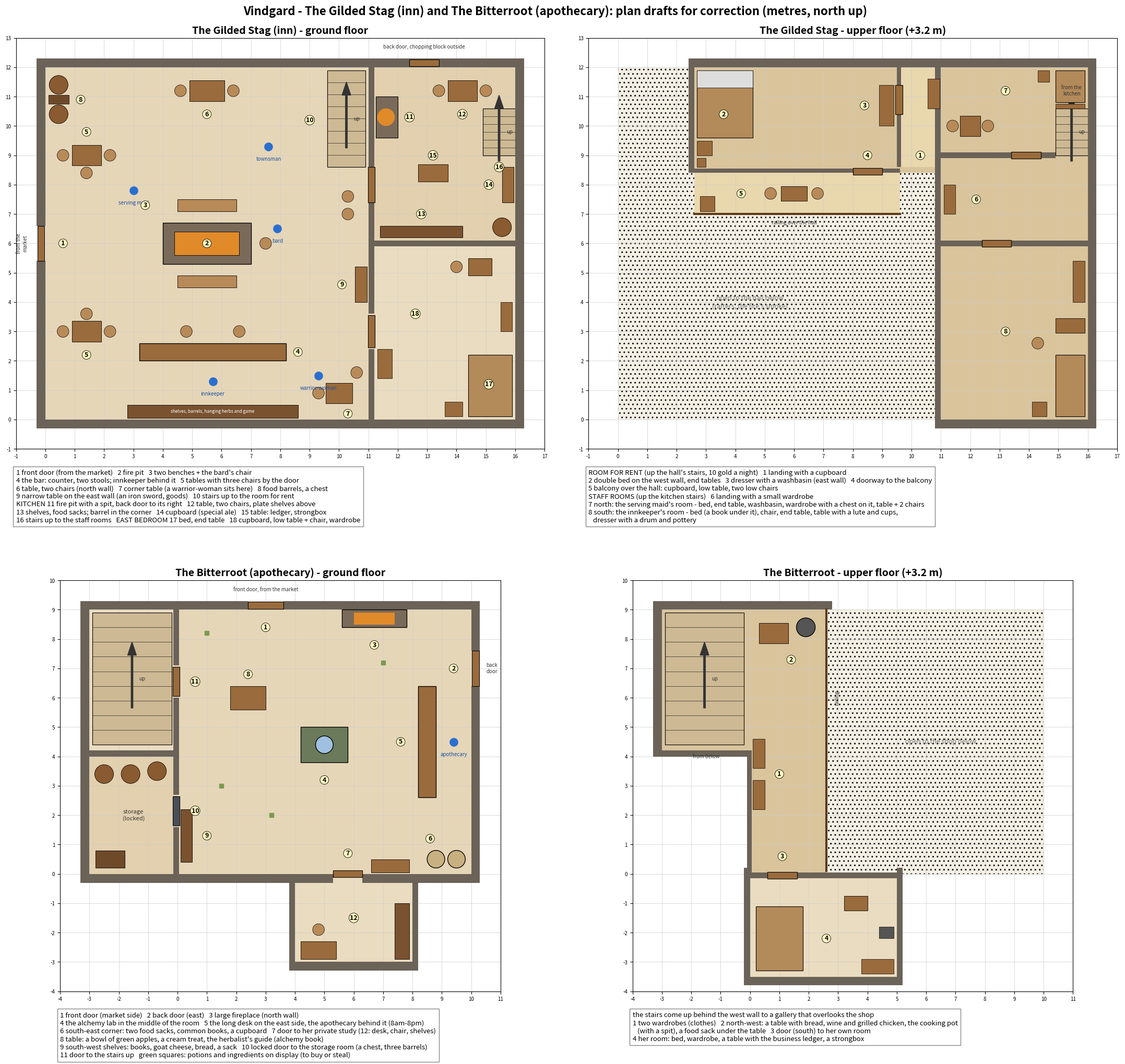

This figure's Python source: (Note: this script raises an exception after producing the figure.)
# The Gilded Stag (inn) and The Bitterroot (apothecary) - interior plan drafts for review, after UESP's descriptions of
# the Bannered Mare and Arcadia's Cauldron. Metres, x east, y north; upper floors at +3.2 m.
# Run: python3 docs/maps/draw_inn_shop.py -> docs/maps/inn_shop_plan_draft.png
import matplotlib
matplotlib.use("Agg")
import matplotlib.pyplot as plt
from matplotlib.patches import Rectangle, Circle, FancyArrow

STONE, FLOOR, UPF, WOOD, GREEN, IRON, FIRE = "#6b6258", "#e6d6b8", "#d9c49c", "#9a6b3c", "#7c9a5a", "#4a4f57", "#e08a2a"
fig, axs = plt.subplots(2, 2, figsize=(22, 21))

def setup(ax, title, xr, yr):
    ax.set_title(title, fontsize=14, weight="bold"); ax.set_aspect("equal")
    ax.set_xlim(*xr); ax.set_ylim(*yr); ax.grid(True, color="#ccc", lw=0.5)
    ax.set_xticks(range(xr[0], xr[1] + 1, 1)); ax.set_yticks(range(yr[0], yr[1] + 1, 1)); ax.tick_params(labelsize=7)
def rect(ax, x0, y0, x1, y1, fc, ec="k", lw=0.8, z=1, hatch=None, a=1.0):
    ax.add_patch(Rectangle((x0, y0), x1 - x0, y1 - y0, fc=fc, ec=ec, lw=lw, zorder=z, hatch=hatch, alpha=a))
def wall(ax, x0, y0, x1, y1): rect(ax, x0, y0, x1, y1, STONE, STONE, 0, 3)
def label(ax, x, y, n): ax.text(x, y, str(n), ha="center", va="center", fontsize=9, weight="bold", zorder=9,
                                bbox=dict(boxstyle="circle,pad=0.15", fc="#fff8c0", ec="k", lw=0.6))
def note(ax, x, y, s, fs=8, c="#333", rot=0): ax.text(x, y, s, ha="center", va="center", fontsize=fs, color=c, zorder=8, rotation=rot)
def door(ax, x, y, horiz, w=1.1, c=WOOD): rect(ax, x - (w / 2 if horiz else 0.12), y - (0.12 if horiz else w / 2), x + (w / 2 if horiz else 0.12), y + (0.12 if horiz else w / 2), c, "k", 0.8, 5)
def table(ax, x, y, w=1.0, d=0.7): rect(ax, x - w / 2, y - d / 2, x + w / 2, y + d / 2, WOOD, "k", 0.6, 5)
def chair(ax, x, y): ax.add_patch(Circle((x, y), 0.2, fc="#b88a58", ec="k", lw=0.5, zorder=5))
def bench(ax, x, y, l=2.0, horiz=True): rect(ax, x - (l / 2 if horiz else 0.2), y - (0.2 if horiz else l / 2), x + (l / 2 if horiz else 0.2), y + (0.2 if horiz else l / 2), "#b88a58", "k", 0.6, 5)
def barrel(ax, x, y): ax.add_patch(Circle((x, y), 0.32, fc="#8a5a30", ec="k", lw=0.6, zorder=5))
def person(ax, x, y, name): ax.plot([x], [y], marker="o", ms=11, color="#2a6fd0", zorder=9); note(ax, x, y - 0.42, name, 7, "#1a4fa0")
def stairs(ax, x0, y0, x1, y1, n, up):
    rect(ax, x0, y0, x1, y1, "#cdb994", "k", 0.8, 2)
    for i in range(1, n):
        if up in "NS": y = y0 + (y1 - y0) * i / n; ax.plot([x0, x1], [y, y], color="k", lw=0.4, zorder=3)
        else: x = x0 + (x1 - x0) * i / n; ax.plot([x, x], [y0, y1], color="k", lw=0.4, zorder=3)
    d = {"N": (0, 1), "S": (0, -1), "E": (1, 0), "W": (-1, 0)}[up]; cx, cy = (x0 + x1) / 2, (y0 + y1) / 2
    ax.add_patch(FancyArrow(cx - d[0] * 1.0, cy - d[1] * 1.0, d[0] * 1.8, d[1] * 1.8, width=0.06, head_width=0.3, color="#333", zorder=4))
    note(ax, cx + 0.35 * (1 if up in "NS" else 0), cy + 0.35 * (0 if up in "NS" else 1), "up", 7)
def legend(ax, text): ax.text(0.0, -0.05, text, transform=ax.transAxes, fontsize=9.5, va="top", zorder=10, bbox=dict(fc="white", ec="#888"))

# ================================================================== the inn, ground floor
ax = axs[0][0]; setup(ax, "The Gilded Stag (inn) - ground floor", (-1, 17), (-1, 13))
rect(ax, 0, 0, 11, 12, FLOOR, None, 0, 0); rect(ax, 11, 6, 16, 12, "#e2d0ae", None, 0, 0); rect(ax, 11, 0, 16, 6, "#eadcc0", None, 0, 0)
for (a, b, c, d) in ((-0.3, -0.3, 16.3, 0), (-0.3, 12, 16.3, 12.3), (-0.3, -0.3, 0, 5.4), (-0.3, 6.6, 0, 12.3), (16, -0.3, 16.3, 12.3),
                     (11, 0, 11.2, 2.4), (11, 3.6, 11.2, 7.4), (11, 8.6, 11.2, 12), (11.2, 5.9, 16, 6.1)):
    wall(ax, a, b, c, d)
door(ax, -0.15, 6, False, 1.2); label(ax, 0.6, 6, 1); note(ax, -0.8, 6, "from the\nmarket", 7, rot=90)
# common room
rect(ax, 4.0, 5.3, 7.0, 6.7, "#7a6a5a", "k", 1, 4); ax.add_patch(Rectangle((4.4, 5.6), 2.2, 0.8, fc=FIRE, ec="k", lw=0.6, zorder=5)); label(ax, 5.5, 6, 2)
bench(ax, 5.5, 7.3); bench(ax, 5.5, 4.7); chair(ax, 7.5, 6); person(ax, 7.9, 6.5, "bard"); label(ax, 3.4, 7.3, 3)
rect(ax, 3.2, 2.0, 8.2, 2.6, WOOD, "k", 1, 5); chair(ax, 4.8, 3.0); chair(ax, 6.6, 3.0); person(ax, 5.7, 1.3, "innkeeper"); label(ax, 8.6, 2.3, 4)
rect(ax, 2.8, 0.05, 8.6, 0.5, "#7a5230", "k", 0.6, 4); note(ax, 5.7, 0.28, "shelves, barrels, hanging herbs and game", 6, "white")
table(ax, 1.4, 3.0); chair(ax, 1.4, 3.6); chair(ax, 0.6, 3.0); chair(ax, 2.2, 3.0); label(ax, 1.4, 2.2, 5)
table(ax, 1.4, 9.0); chair(ax, 1.4, 8.4); chair(ax, 0.6, 9.0); chair(ax, 2.2, 9.0); label(ax, 1.4, 9.8, 5)
table(ax, 5.5, 11.2, 1.2); chair(ax, 4.6, 11.2); chair(ax, 6.4, 11.2); label(ax, 5.5, 10.4, 6)
table(ax, 10.0, 0.9, 0.9); chair(ax, 9.3, 0.9); chair(ax, 10.6, 1.6); person(ax, 9.3, 1.5, "warrior-woman"); label(ax, 10.3, 0.2, 7)
barrel(ax, 0.45, 10.4); barrel(ax, 0.45, 11.4); rect(ax, 0.1, 10.75, 0.8, 11.05, "#6e4a2a", "k", 0.5, 5); label(ax, 1.2, 10.9, 8)
rect(ax, 10.55, 4.0, 10.95, 5.2, WOOD, "k", 0.6, 5); label(ax, 10.1, 4.6, 9)
stairs(ax, 9.6, 8.6, 10.9, 11.9, 8, "N"); label(ax, 9.0, 10.2, 10)
chair(ax, 10.3, 7.6); chair(ax, 10.3, 7.0)
person(ax, 3.0, 7.8, "serving maid"); person(ax, 7.6, 9.3, "townsman")
# kitchen
door(ax, 11.1, 8.0, False, 1.2)
rect(ax, 11.25, 9.6, 12.0, 11.0, "#7a6a5a", "k", 0.8, 4); ax.add_patch(Circle((11.6, 10.3), 0.3, fc=FIRE, zorder=5)); label(ax, 12.4, 10.3, 11)
door(ax, 12.9, 12.15, True, 1.0); note(ax, 12.9, 12.7, "back door, chopping block outside", 7)
table(ax, 14.2, 11.2); chair(ax, 13.4, 11.2); chair(ax, 15.0, 11.2); label(ax, 14.2, 10.4, 12)
rect(ax, 11.4, 6.2, 14.2, 6.6, "#7a5230", "k", 0.6, 5); barrel(ax, 15.55, 6.55); label(ax, 12.8, 7.0, 13)
rect(ax, 15.55, 7.4, 15.95, 8.6, WOOD, "k", 0.6, 5); label(ax, 15.1, 8.0, 14)
table(ax, 13.2, 8.4, 1.0, 0.6); label(ax, 13.2, 9.0, 15)
stairs(ax, 14.9, 9.0, 16.0, 10.6, 6, "N"); label(ax, 15.45, 8.6, 16)
# the east bedroom
door(ax, 11.1, 3.0, False, 1.1)
rect(ax, 14.4, 0.1, 15.9, 2.2, "#b38a5a", "k", 0.8, 5); label(ax, 15.1, 1.2, 17)
rect(ax, 13.6, 0.1, 14.2, 0.6, WOOD, "k", 0.5, 5); rect(ax, 15.5, 3.0, 15.9, 4.0, WOOD, "k", 0.5, 5)
table(ax, 14.8, 5.2, 0.8, 0.6); chair(ax, 14.0, 5.2); rect(ax, 11.3, 1.4, 11.8, 2.4, WOOD, "k", 0.5, 5); label(ax, 12.6, 3.6, 18)
legend(ax, "1 front door (from the market)   2 fire pit   3 two benches + the bard's chair\n"
           "4 the bar: counter, two stools; innkeeper behind it   5 tables with three chairs by the door\n"
           "6 table, two chairs (north wall)   7 corner table (a warrior-woman sits here)   8 food barrels, a chest\n"
           "9 narrow table on the east wall (an iron sword, goods)   10 stairs up to the room for rent\n"
           "KITCHEN 11 fire pit with a spit, back door to its right   12 table, two chairs, plate shelves above\n"
           "13 shelves, food sacks; barrel in the corner   14 cupboard (special ale)   15 table: ledger, strongbox\n"
           "16 stairs up to the staff rooms   EAST BEDROOM 17 bed, end table   18 cupboard, low table + chair, wardrobe")

# ================================================================== the inn, upper floor
ax = axs[0][1]; setup(ax, "The Gilded Stag - upper floor (+3.2 m)", (-1, 17), (-1, 13))
rect(ax, 0, 0, 11, 12, "#f4efe4", None, 0, 0, hatch="..")
note(ax, 4.5, 4, "open to the hall below\n(rafters, the fire's smoke)", 9, "#777")
rect(ax, 2.6, 8.4, 11, 12, UPF, None, 0, 1); rect(ax, 2.6, 7.0, 9.6, 8.4, "#e9d7ae", None, 0, 1); rect(ax, 9.6, 8.6, 11, 12, "#e9d7ae", None, 0, 1)
for (a, b, c, d) in ((2.4, 8.4, 2.6, 12.3), (2.4, 12, 11.2, 12.3), (2.6, 8.4, 8.0, 8.55), (9.0, 8.4, 9.6, 8.55), (9.5, 8.6, 9.65, 10.4), (9.5, 11.4, 9.65, 12)):
    wall(ax, a, b, c, d)
ax.plot([2.6, 9.6], [7.0, 7.0], color="#5a3a1a", lw=3, zorder=4); note(ax, 6.0, 6.7, "railing over the hall", 7)
label(ax, 10.3, 9.0, 1); rect(ax, 10.55, 10.6, 10.95, 11.6, WOOD, "k", 0.5, 5)
door(ax, 9.57, 10.9, False, 1.0)
rect(ax, 2.7, 9.6, 4.6, 11.9, "#b38a5a", "k", 0.8, 5); rect(ax, 2.7, 11.3, 4.6, 11.9, "#ddd", "k", 0.5, 6); label(ax, 3.6, 10.4, 2)
rect(ax, 2.7, 9.0, 3.2, 9.5, WOOD, "k", 0.5, 5); rect(ax, 2.7, 8.6, 3.0, 8.9, WOOD, "k", 0.5, 5)
rect(ax, 8.9, 10.0, 9.4, 11.4, WOOD, "k", 0.5, 5); label(ax, 8.4, 10.7, 3)
door(ax, 8.5, 8.45, True, 1.0); label(ax, 8.5, 9.0, 4)
rect(ax, 2.8, 7.1, 3.3, 7.6, WOOD, "k", 0.5, 5); table(ax, 6.0, 7.7, 0.9, 0.5); chair(ax, 5.2, 7.7); chair(ax, 6.8, 7.7); label(ax, 4.2, 7.7, 5)
# staff floor over the kitchen and the bedroom
rect(ax, 11, 0, 16, 12, UPF, None, 0, 0)
for (a, b, c, d) in ((10.8, -0.3, 16.3, 0), (10.8, 12, 16.3, 12.3), (10.8, -0.3, 11.0, 12.3), (16, -0.3, 16.3, 12.3),
                     (11.0, 8.9, 13.4, 9.1), (14.4, 8.9, 14.9, 9.1), (11.0, 5.9, 12.4, 6.1), (13.4, 5.9, 16, 6.1)):
    wall(ax, a, b, c, d)
stairs(ax, 14.9, 9.0, 16.0, 10.6, 6, "N"); note(ax, 15.45, 11.2, "from the\nkitchen", 7)
rect(ax, 11.1, 7.0, 11.5, 8.0, WOOD, "k", 0.5, 5); label(ax, 12.2, 7.5, 6)
door(ax, 13.9, 9.0, True, 1.0); door(ax, 12.9, 6.0, True, 1.0)
rect(ax, 14.9, 10.8, 15.9, 11.9, "#b38a5a", "k", 0.8, 5); rect(ax, 14.3, 11.5, 14.7, 11.9, WOOD, "k", 0.5, 5)
rect(ax, 14.9, 10.6, 15.9, 10.75, WOOD, "k", 0.5, 6); table(ax, 12.0, 10.0, 0.7, 0.7); chair(ax, 11.4, 10.0); chair(ax, 12.6, 10.0); label(ax, 13.2, 11.2, 7)
rect(ax, 14.9, 0.1, 15.9, 2.2, "#b38a5a", "k", 0.8, 5); chair(ax, 14.3, 2.6); rect(ax, 14.1, 0.1, 14.6, 0.6, WOOD, "k", 0.5, 5)
table(ax, 15.4, 3.2, 1.0, 0.5); rect(ax, 15.5, 4.0, 15.9, 5.4, WOOD, "k", 0.5, 5); label(ax, 13.2, 3.0, 8)
legend(ax, "ROOM FOR RENT (up the hall's stairs, 10 gold a night)   1 landing with a cupboard\n"
           "2 double bed on the west wall, end tables   3 dresser with a washbasin (east wall)   4 doorway to the balcony\n"
           "5 balcony over the hall: cupboard, low table, two low chairs\n"
           "STAFF ROOMS (up the kitchen stairs)   6 landing with a small wardrobe\n"
           "7 north: the serving maid's room - bed, end table, washbasin, wardrobe with a chest on it, table + 2 chairs\n"
           "8 south: the innkeeper's room - bed (a book under it), chair, end table, table with a lute and cups,\n"
           "   dresser with a drum and pottery")

# ================================================================== the apothecary, ground floor
ax = axs[1][0]; setup(ax, "The Bitterroot (apothecary) - ground floor", (-4, 11), (-4, 10))
rect(ax, 0, 0, 10, 9, FLOOR, None, 0, 0); rect(ax, -3, 0, 0, 4, "#e2d0ae", None, 0, 0); rect(ax, -3, 4.2, 0, 9, "#eadcc0", None, 0, 0)
rect(ax, 4, -3, 8, 0, "#eadcc0", None, 0, 0)
for (a, b, c, d) in ((-3.3, -0.3, 4, 0), (8, -0.3, 10.3, 0), (4, -0.3, 5.3, 0), (6.3, -0.3, 8, 0), (3.8, -3.3, 8.2, -3), (3.8, -3.3, 4, 0), (8, -3.3, 8.2, 0),
                     (-3.3, 9, 2.4, 9.3), (3.6, 9, 10.3, 9.3), (10, -0.3, 10.3, 6.4), (10, 7.6, 10.3, 9.3), (-3.3, -0.3, -3, 9.3),
                     (-0.15, -0.3, 0.05, 1.6), (-0.15, 2.7, 0.05, 6.0), (-0.15, 7.1, 0.05, 9.3), (-3, 4.0, 0, 4.2)):
    wall(ax, a, b, c, d)
door(ax, 3.0, 9.15, True, 1.2); label(ax, 3.0, 8.4, 1); note(ax, 3.0, 9.7, "front door, from the market", 7)
door(ax, 10.15, 7.0, False, 1.2); label(ax, 9.4, 7.0, 2); note(ax, 10.7, 7.0, "back\ndoor", 7)
rect(ax, 5.6, 8.4, 7.8, 9.0, "#7a6a5a", "k", 1, 4); ax.add_patch(Rectangle((6.0, 8.5), 1.4, 0.4, fc=FIRE, zorder=5)); label(ax, 6.7, 7.8, 3)
rect(ax, 4.2, 3.8, 5.8, 5.0, "#6a7a5a", "k", 1, 5); ax.add_patch(Circle((5.0, 4.4), 0.3, fc="#a0c0e0", ec="k", zorder=6)); label(ax, 5.0, 3.2, 4)
rect(ax, 8.2, 2.6, 8.8, 6.4, WOOD, "k", 1, 5); person(ax, 9.4, 4.5, "apothecary"); label(ax, 7.6, 4.5, 5)
for (x, y) in ((9.5, 0.5), (8.8, 0.5)): ax.add_patch(Circle((x, y), 0.3, fc="#c8b080", ec="k", zorder=5))
rect(ax, 6.6, 0.05, 7.9, 0.5, WOOD, "k", 0.6, 5); label(ax, 8.6, 1.2, 6)
door(ax, 5.8, 0.0, True, 1.0); label(ax, 5.8, 0.7, 7)
table(ax, 2.4, 6.0, 1.2, 0.8); label(ax, 2.4, 6.8, 8)
rect(ax, 0.1, 0.4, 0.5, 2.2, "#7a5230", "k", 0.6, 5); label(ax, 1.0, 1.3, 9)
door(ax, -0.05, 2.15, False, 1.0, IRON); label(ax, 0.6, 2.15, 10); door(ax, -0.05, 6.55, False, 1.0); label(ax, 0.6, 6.55, 11)
rect(ax, -2.8, 0.2, -1.8, 0.8, "#6e4a2a", "k", 0.6, 5); barrel(ax, -2.5, 3.4); barrel(ax, -1.6, 3.4); barrel(ax, -0.7, 3.5); note(ax, -1.5, 2.0, "storage\n(locked)", 8)
stairs(ax, -2.9, 4.4, -0.2, 8.9, 9, "N"); note(ax, -1.5, 3.9, "", 7)
rect(ax, 4.2, -2.9, 5.4, -2.3, WOOD, "k", 0.6, 5); chair(ax, 4.8, -1.9); rect(ax, 7.4, -2.9, 7.9, -1.0, "#7a5230", "k", 0.6, 5); label(ax, 6.0, -1.5, 12)
for (x, y) in ((1.5, 3.0), (3.2, 2.0), (7.0, 7.2), (1.0, 8.2)): ax.plot([x], [y], marker="s", ms=6, color="#7a9a50", zorder=6)
legend(ax, "1 front door (market side)   2 back door (east)   3 large fireplace (north wall)\n"
           "4 the alchemy lab in the middle of the room   5 the long desk on the east side, the apothecary behind it (8am-8pm)\n"
           "6 south-east corner: two food sacks, common books, a cupboard   7 door to her private study (12: desk, chair, shelves)\n"
           "8 table: a bowl of green apples, a cream treat, the herbalist's guide (alchemy book)\n"
           "9 south-west shelves: books, goat cheese, bread, a sack   10 locked door to the storage room (a chest, three barrels)\n"
           "11 door to the stairs up   green squares: potions and ingredients on display (to buy or steal)")

# ================================================================== the apothecary, upper floor
ax = axs[1][1]; setup(ax, "The Bitterroot - upper floor (+3.2 m)", (-4, 11), (-4, 10))
rect(ax, 0, 0, 10, 9, "#f4efe4", None, 0, 0, hatch=".."); note(ax, 6.5, 4.5, "open to the shop below", 9, "#777")
rect(ax, -3, 4.2, 0, 9, UPF, None, 0, 0); rect(ax, 0, 0, 2.6, 9, UPF, None, 0, 1); rect(ax, 0, -3.5, 5, 0, "#eadcc0", None, 0, 0)
for (a, b, c, d) in ((-3.3, 9, 2.8, 9.3), (-3.3, 4.0, -3, 9.3), (-3, 4.0, 0, 4.2), (-0.1, 0.0, 0.05, 4.2), (-0.2, -3.8, 5.2, -3.5), (-0.2, -3.8, 0, 0.2),
                     (5, -3.8, 5.2, 0.2), (0, -0.15, 0.6, 0.05), (1.6, -0.15, 5.2, 0.05)):
    wall(ax, a, b, c, d)
ax.plot([2.6, 2.6], [0.1, 9.0], color="#5a3a1a", lw=3, zorder=4); note(ax, 2.95, 6.0, "railing", 7, rot=90)
stairs(ax, -2.9, 4.4, -0.2, 8.9, 9, "N"); note(ax, -1.5, 4.0, "from below", 7)
rect(ax, 0.1, 2.2, 0.5, 3.2, WOOD, "k", 0.5, 5); rect(ax, 0.1, 3.6, 0.5, 4.6, WOOD, "k", 0.5, 5); label(ax, 1.0, 3.4, 1)
table(ax, 0.8, 8.2, 1.0, 0.7); ax.add_patch(Circle((1.9, 8.4), 0.32, fc="#555", ec="k", zorder=5)); label(ax, 1.4, 7.3, 2)
door(ax, 1.1, -0.05, True, 1.0); label(ax, 1.1, 0.6, 3)
rect(ax, 0.2, -3.3, 1.8, -1.1, "#b38a5a", "k", 0.8, 5); rect(ax, 3.8, -3.4, 4.9, -2.9, WOOD, "k", 0.5, 5)
table(ax, 3.6, -1.0, 0.8, 0.5); rect(ax, 4.4, -2.2, 4.9, -1.8, "#555", "k", 0.5, 5); label(ax, 2.6, -2.2, 4)
legend(ax, "the stairs come up behind the west wall to a gallery that overlooks the shop\n"
           "1 two wardrobes (clothes)   2 north-west: a table with bread, wine and grilled chicken, the cooking pot\n"
           "   (with a spit), a food sack under the table   3 door (south) to her own room\n"
           "4 her room: bed, wardrobe, a table with the business ledger, a strongbox")
fig.suptitle("Vindgard - The Gilded Stag (inn) and The Bitterroot (apothecary): plan drafts for correction (metres, north up)", fontsize=16, weight="bold")
plt.subplots_adjust(left=0.03, right=0.99, top=0.95, bottom=0.08, wspace=0.08, hspace=0.32)
plt.savefig("docs/maps/inn_shop_plan_draft.png", dpi=80)
